Run: headless pygame with SDL's dummy video driver; simulated clock (each Clock.tick advances the game by its frame time, no real sleeping); random seed 0; keys injected as events and as key.get_pressed() state; mouse plan: one left click at the window centre at the start of phase 2, then a move to the lower-right quarter at the start of phase 3.
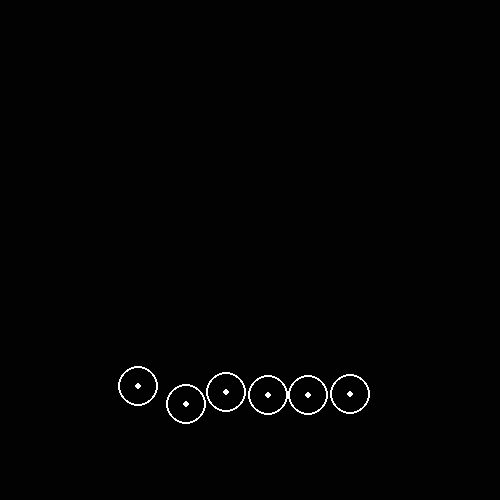
Frame 1 of 4 · flips 1–60 · no input
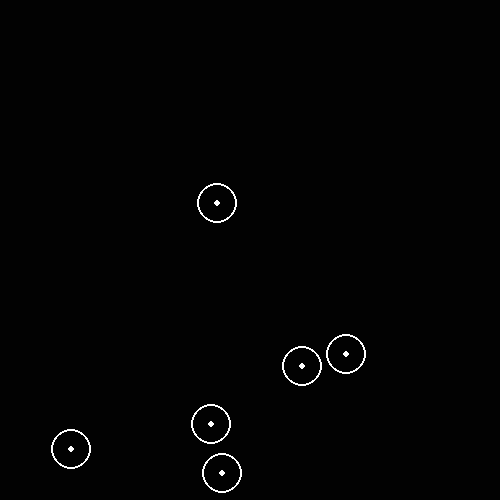
Frame 2 of 4 · flips 61–180 · clicked the window centre · tapped SPACE, RETURN · held RIGHT (→), D
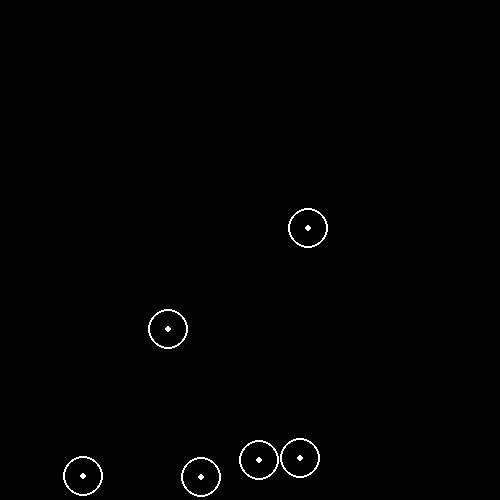
Frame 3 of 4 · flips 181–300 · moved the mouse to the lower-right quarter · held DOWN (↓), S
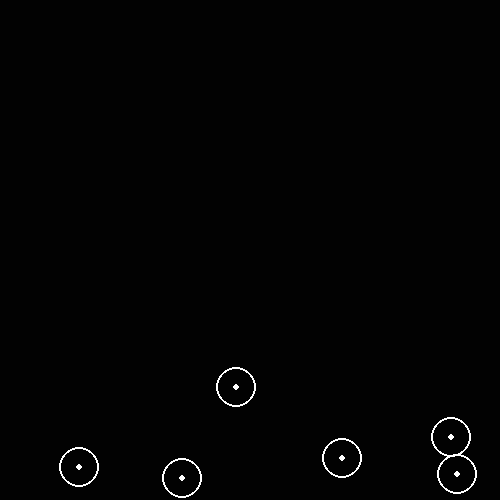
Frame 4 of 4 · flips 301–420 · held LEFT (←), A, UP (↑), W

The pygame program that drew these frames:

import pygame, math, random, time

width = 500
height = 500
radius = 20
front_color = (255, 255, 255)
back_color = (2, 2, 2)
gravity = pygame.Vector2(0, 0.1)
elasticity = 0.9
friction_float = 0.995  # 1 = sin fricción, 0 = se para en seco
randomness = False
tension = False
number = 20
timer = 0
mouse_radius = 20
fps = 60
string_tolerance = 0
points = [
    {"Position": pygame.Vector2(200, 200), "Velocity": pygame.Vector2(-10, 0), "Connections": [1], "Radius": 20, "Fixed": False, "Gravity": True},
    {"Position": pygame.Vector2(220, 200), "Velocity": pygame.Vector2(0, 0), "Connections": [0,2], "Radius": 20, "Fixed": False, "Gravity": True},
    {"Position": pygame.Vector2(240, 200), "Velocity": pygame.Vector2(0, 0), "Connections": [1,3], "Radius": 20, "Fixed": False, "Gravity": True},
    {"Position": pygame.Vector2(260, 200), "Velocity": pygame.Vector2(0, 0), "Connections": [2,4], "Radius": 20, "Fixed": False, "Gravity": True},
    {"Position": pygame.Vector2(280, 200), "Velocity": pygame.Vector2(0, 0), "Connections": [3,5], "Radius": 20, "Fixed": False, "Gravity": True},
    {"Position": pygame.Vector2(300, 200), "Velocity": pygame.Vector2(0, 0), "Connections": [4], "Radius": 20, "Fixed": False, "Gravity": True},
]

lines = [
    {"1": pygame.Vector2(500, 0), "2": pygame.Vector2(500, 500)},
    {"1": pygame.Vector2(0, -1), "2": pygame.Vector2(500, 0)},
    {"1": pygame.Vector2(-1, 0), "2": pygame.Vector2(0, 500)},
    {"1": pygame.Vector2(0, 500), "2": pygame.Vector2(500, 500)}
]

def draw_point(point, screen):
    pygame.draw.circle(screen, front_color, point["Position"], 3, 5)
    pygame.draw.circle(screen, front_color, point["Position"], point["Radius"], 2)

def draw_line(line, screen):
    pygame.draw.line(screen, front_color, line["1"], line["2"])

def move_point(point_index):
    if points[point_index].get("Fixed", False):
        return  # No se mueve, no hay gravedad
    if points[point_index].get("Gravity", True):
        points[point_index]["Velocity"] += gravity
    points[point_index]["Position"] += points[point_index]["Velocity"] * delta_time


        

def punto_proyeccion(A, C, W):
    W2 = W.length_squared()
    if W2 == 0:
        return A
    t = (C - A).dot(W) / W2
    P = A + W * t
    return P

def apply_tension(point, other, point_index, other_index):
    if other_index in point.get("Connections", []):
        W = other["Position"] - point["Position"]
        distance = W.length()
        if distance >= point["Radius"] + other["Radius"] + string_tolerance:
            if point["Fixed"] == True:
                other["Position"] -= (distance - point["Radius"] - other["Radius"]) * W.normalize()
            elif other["Fixed"] == True:
                point["Position"] += (distance - point["Radius"] - other["Radius"]) * W.normalize()
            else:
                point["Position"] += (distance - point["Radius"] - other["Radius"]) * W.normalize() / 2
                other["Position"] -= (distance - point["Radius"] - other["Radius"]) * W.normalize() / 2
            

        


def correct_overlap(point, other):
    W = other["Position"] - point["Position"]
    distance = W.length()
    if distance <= radius * 2: # Se tocan
        overlap = ((2 * radius) - distance) / 2 # Cuanto se tocan
        # Evitar que se atravisen
        point["Position"] -= overlap * W.normalize()
        other["Position"] += overlap * W.normalize()

def line_colissions(point, line, previous_point):
    strike_point = punto_proyeccion(line["1"], point["Position"], (line["2"] - line["1"]).normalize())
    W = point["Position"] - strike_point
    distance = W.length()
    if distance <= point["Radius"]:
        C = point["Position"] + point["Velocity"]
        P = punto_proyeccion(point["Position"], C, pygame.Vector2(-(line["2"] - line["1"]).y, (line["2"] - line["1"]).x))
        V1point = [pygame.Vector2(P - point["Position"]), pygame.Vector2(C - P)]
        if V1point[0].length() < 0.2:
            print ("Hola")
            V1point = [pygame.Vector2(0, 0), pygame.Vector2(C - P)]
        if V1point[1].length() < 0.2:
            V1point = [pygame.Vector2(P - point["Position"]), pygame.Vector2(0, 0)]
        point["Velocity"] = -elasticity * V1point[0] + V1point[1] * friction_float
    if distance < point["Radius"]:
        overlap = point["Radius"] - distance
        point["Position"] += overlap * W.normalize()

def points_colissions(point, other):
    W = pygame.Vector2(other["Position"] - point["Position"]) # Vector entre los dos centros
    distance = W.length()
    if distance <= radius * 2: # Se tocan
        overlap = ((2 * radius) - distance) / 2 # Cuanto se tocan
        # Evitar que se atravisen
        point["Position"] -= overlap * W.normalize()
        other["Position"] += overlap * W.normalize()
        collisioning = [point, other]
        ## Cálculo de la velocidad de point respecto de el eje de choque
        C = point["Position"] + point["Velocity"]
        # Hallar el punto P (donde va la altura)
        P = punto_proyeccion(point["Position"], C, W)
        # Hallar las velocidades descompuestas (medida de la altura del triángulo P, C, Position = Vy)
        V1point = [pygame.Vector2(P - point["Position"]), pygame.Vector2(C - P)]
        W = pygame.Vector2(other["Position"] - point["Position"]) # Vector entre los dos centros
        ## Cálculo de la velocidad de other respecto de el eje de choque
        C = other["Position"] + other["Velocity"]
        # Hallar el punto P (donde va la altura)
        P = punto_proyeccion(other["Position"], C, W)
        # Hallar las velocidades descompuestas (medida de la altura del triángulo P, C, Position = Vy)
        V1other = [pygame.Vector2(P - other["Position"]), pygame.Vector2(C - P)]
        ## Creación de nuevas velocidades
        if V1point[0].length() < 0.1:
            V1point[0] = pygame.Vector2(0, 0)
        if V1other[0].length() < 0.1:
            V1other[0] = pygame.Vector2(0, 0)
        V2point = (pygame.Vector2(V1other[0]) + pygame.Vector2(V1point[1]))
        V2other = (pygame.Vector2(V1point[0]) + pygame.Vector2(V1other[1]))
        # Vuelta a las coordenadas globales
        point["Velocity"] = V2point
        other["Velocity"] = V2other

def mouse():
    created = False
    for event in pygame.event.get():
        if event.type == pygame.MOUSEBUTTONDOWN:
            if pygame.mouse.get_pressed(num_buttons=3)[0] == True:
                mouse = pygame.Vector2(pygame.mouse.get_pos())
                for i in range(len(points)):
                    W = pygame.Vector2(mouse - points[i]["Position"])
                    distance = W.length()
                    if created == False:
                        for t in range(len(points)):
                            if points[t]["Position"] == mouse:
                                created = True
                    if created == False:
                        if distance <= mouse_radius:
                            points.append({"Position": mouse, "Velocity" : pygame.Vector2(0, 0), "Connections" : [i]})
                            points[i]["Connections"].append(len(points) - 1)
                            break
                    else:
                        points[-1]["Connections"].append(i)
                        points[i]["Connections"].append(len(points) - 1)
    if pygame.mouse.get_pressed(num_buttons=3)[2] == True:
        mouse = pygame.Vector2(pygame.mouse.get_pos())
        for i in range(len(points)):
            W = pygame.Vector2(mouse - points[i]["Position"])
            distance = W.length()
            if distance <= mouse_radius:
                points[i]["Position"] = mouse
                points[i]["Velocity"] = pygame.Vector2(0, 0)
                points[i]["Fixed"] = True
    else:
        for point in points:
            point["Fixed"] = False

def physics():
    global previus_points
    previus_points = []
    for p in points:
        previus_points.append({
    "Position": p["Position"].copy(),
    "Velocity": p["Velocity"].copy(),
    "Connections": p["Connections"][:],
    "Radius": p["Radius"],
    "Fixed": p["Fixed"]
})

    # 3. Colisiones por posición (evitar solapamientos)
    COLLISION_ITERATIONS = 4
    for _ in range(COLLISION_ITERATIONS):
        for i in range(len(points)):
            for j in range(i + 1, len(points)):
                correct_overlap(points[i], points[j])

    # 4. Respuesta de colisión (solo si realmente la necesitas)
    for i in range(len(points)):
        for j in range(i + 1, len(points)):
            points_colissions(points[i], points[j])
    
    for i in range(len(points)):
        for j in range(len(lines)):
            line_colissions(points[i], lines[j], previus_points[i])
    
    # 2. Restricciones por posición (tensión)
    if tension == True:
        CONSTRAINT_ITERATIONS = 20
        for _ in range(CONSTRAINT_ITERATIONS):
            for i in range(len(points)):
                for j in range(i + 1, len(points)):
                    apply_tension(points[i], points[j], i, j)

    for i in range(len(points)):
        move_point(i)
        points[i]["Gravity"] = True
    

            

    





def main():
    global delta_time
    pygame.init()
    screen = pygame.display.set_mode((width, height))
    pygame.display.set_caption("Simulación física")
    clock = pygame.time.Clock()
    while True:
        global previus_previus_points
        previus_previus_points = []
        for p in points:
            previus_previus_points.append({
    "Position": p["Position"].copy(),
    "Velocity": p["Velocity"].copy(),
    "Connections": p["Connections"][:],
    "Radius": p["Radius"],
    "Fixed": p["Fixed"]
})

        delta_time = clock.tick(fps) / (fps / 4)
        time.sleep(timer)
        for event in pygame.event.get():
            if event.type == pygame.QUIT:
                pygame.quit()
                return

        screen.fill(back_color)
        physics()
        for line in lines:
            draw_line(line, screen)
        for point in points:
            mouse()
            draw_point(point, screen)
        pygame.display.flip()


main()
